Run: headless pygame with SDL's dummy video driver; simulated clock (each Clock.tick advances the game by its frame time, no real sleeping); random seed 0; keys injected as events and as key.get_pressed() state; no mouse input.
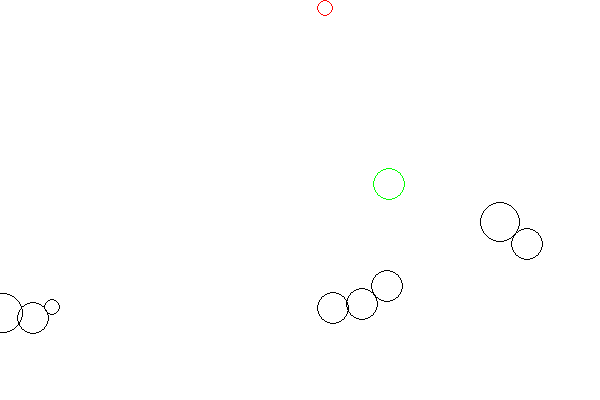
Frame 1 of 4 · flips 1–60 · no input
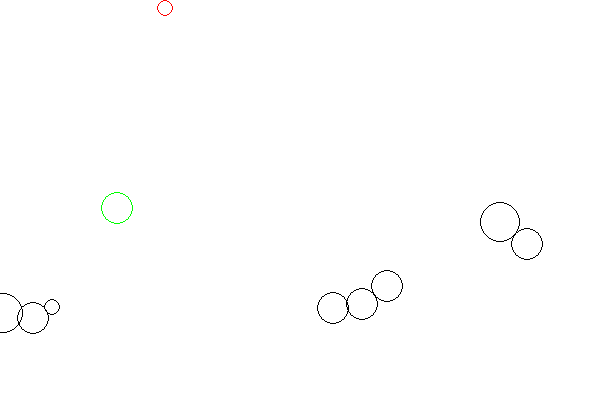
Frame 2 of 4 · flips 61–180 · tapped SPACE, RETURN · held RIGHT (→), D
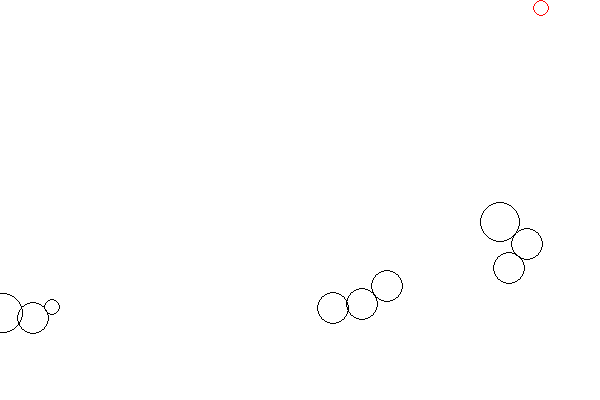
Frame 3 of 4 · flips 181–300 · held DOWN (↓), S
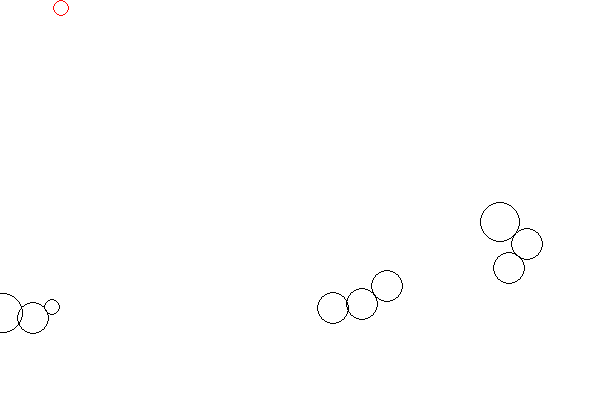
Frame 4 of 4 · flips 301–420 · held LEFT (←), A, UP (↑), W

The pygame program that drew these frames:

from dataclasses import dataclass
from math import sqrt
from random import choice, randint
from typing import NoReturn

import pygame


@dataclass
class Point:
    x: int
    y: int


@dataclass
class Asteroid(Point):
    radius: float
    is_alive: bool = True
    velocity_x: int = 0
    velocity_y: int = 0

    def __str__(self) -> str:
        return f'Asteroide(x={self.x}, y={self.y}, radius={self.radius})'


def point_distance(p1: Point, p2: Point) -> float:
    return sqrt(((p1.x - p2.x) ** 2) + ((p1.y - p2.y) ** 2))


def asteroid_collision(a1: Asteroid, a2: Asteroid) -> bool:
    return point_distance(a1, a2) <= a1.radius + a2.radius


def main() -> NoReturn:
    BG_COLOR = (255, 255, 255)
    SCREEN_SIZE = (600, 400)
    FPS = 30

    asteroid_map = {'small': {'radius': randint(5, 10), 'color': (255, 0, 0)}, 'medium': {'radius': randint(10, 20), 'color': (0, 255, 0)}, 'large': {'radius': randint(20, 30), 'color': (0, 0, 255)}}

    asteroids: list[tuple[Asteroid, str]] = []

    for _ in range(10):
        curr_size = choice(list(asteroid_map.keys()))
        asteroid = Asteroid(randint(0, SCREEN_SIZE[0]-asteroid_map[curr_size]['radius']), randint(0, SCREEN_SIZE[1]-asteroid_map[curr_size]['radius']), asteroid_map[curr_size]['radius'], True, randint(-5, 5), randint(-5, 5))
        asteroids.append((asteroid, curr_size))

    pygame.init()

    screen = pygame.display.set_mode(SCREEN_SIZE)
    clock = pygame.time.Clock()

    while True:
        for event in pygame.event.get():
            if event.type == pygame.QUIT:
                pygame.quit()
                raise SystemExit

        screen.fill(BG_COLOR)

        for asteroid, size in asteroids:
            if asteroid.is_alive:
                color = asteroid_map[size]['color']
                pygame.draw.circle(screen, color, (int(asteroid.x), int(asteroid.y)), asteroid.radius, 1)

                asteroid.x += asteroid.velocity_x
                asteroid.y += asteroid.velocity_y

                if asteroid.x + asteroid.radius >= SCREEN_SIZE[0] or asteroid.x - asteroid.radius <= 0:
                    asteroid.velocity_x *= -1

                if asteroid.y + asteroid.radius >= SCREEN_SIZE[1] or asteroid.y - asteroid.radius <= 0:
                    asteroid.velocity_y *= -1

            else:
                pygame.draw.circle(screen, (0, 0, 0), (int(asteroid.x), int(asteroid.y)), asteroid.radius, 1)

        for i in range(len(asteroids)):
            for j in range(i + 1, len(asteroids)):
                if (asteroids[i][0].is_alive or asteroids[j][0].is_alive) and asteroid_collision(asteroids[i][0], asteroids[j][0]):
                    print(f'Colisão entre {asteroids[i][0]} e {asteroids[j][0]}!')
                    asteroids[i][0].is_alive = False
                    asteroids[j][0].is_alive = False

        if all(not asteroid.is_alive for asteroid, _ in asteroids):
            print('Todos os asteroides foram destruídos!')
            pygame.quit()
            raise SystemExit

        pygame.display.flip()
        clock.tick(FPS)


if __name__ == '__main__':
    main()
